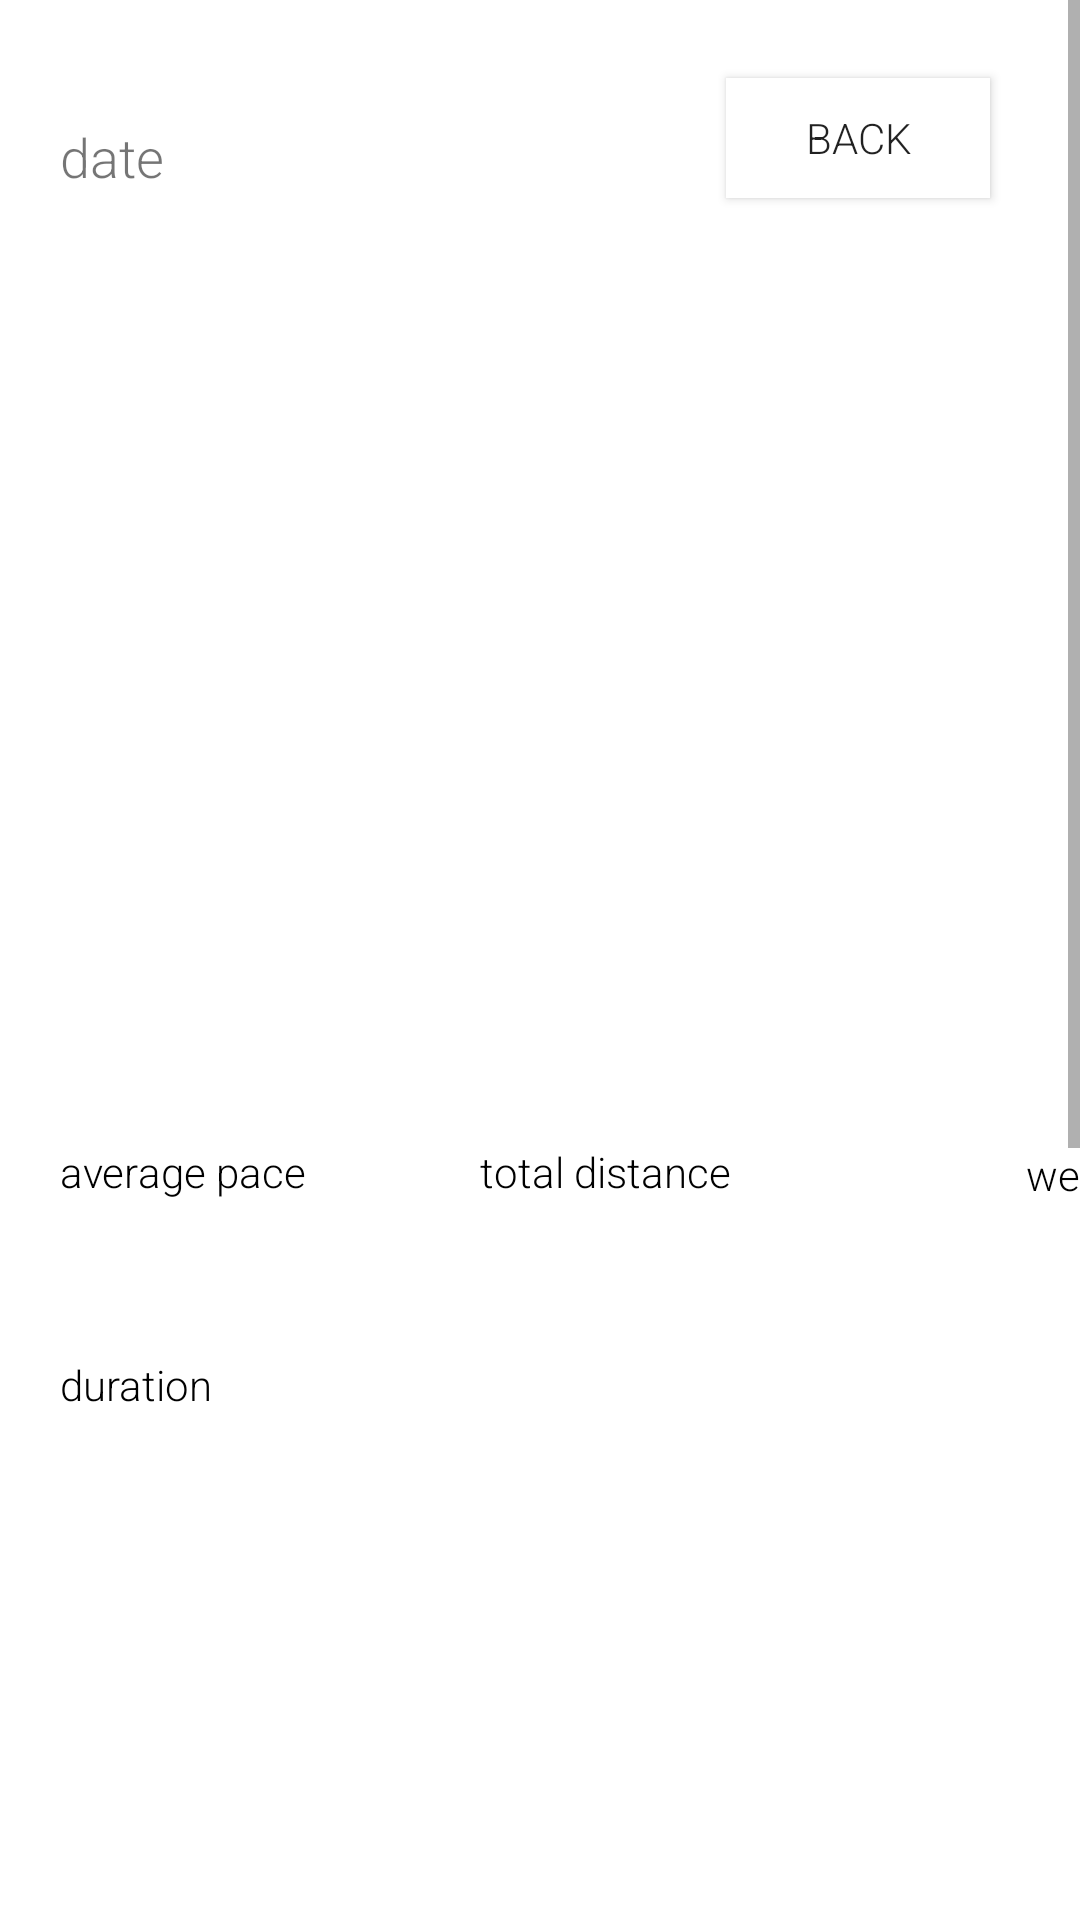

Android layout source for this screen:
<!-- AndroidManifest.xml: application theme AppTheme -->
<!-- res/layout/fragment_run_stats.xml -->
<?xml version="1.0" encoding="utf-8"?>
<androidx.constraintlayout.widget.ConstraintLayout xmlns:android="http://schemas.android.com/apk/res/android"
    xmlns:app="http://schemas.android.com/apk/res-auto"
    xmlns:tools="http://schemas.android.com/tools"
    android:id="@+id/frameLayout2"
    android:layout_width="match_parent"
    android:layout_height="match_parent"
    tools:context=".runStatsFrag">

    <ScrollView
        android:layout_width="match_parent"
        android:layout_height="match_parent">

        <LinearLayout
            android:layout_width="match_parent"
            android:layout_height="wrap_content"
            android:orientation="vertical" >

            <androidx.constraintlayout.widget.ConstraintLayout
                android:layout_width="match_parent"
                android:layout_height="750dp">

                <TextView
                    android:id="@+id/textView27"
                    android:layout_width="wrap_content"
                    android:layout_height="wrap_content"
                    android:layout_marginTop="23dp"
                    android:fontFamily="sans-serif-light"
                    android:text="total distance"
                    android:textColor="#000000"
                    app:layout_constraintStart_toStartOf="@+id/data_dist_run"
                    app:layout_constraintTop_toBottomOf="@+id/route_img" />

                <TextView
                    android:id="@+id/textView26"
                    android:layout_width="wrap_content"
                    android:layout_height="wrap_content"
                    android:layout_marginStart="20dp"
                    android:layout_marginLeft="20dp"
                    android:layout_marginBottom="350dp"
                    android:fontFamily="sans-serif-light"
                    android:text="average pace"
                    android:textColor="#000000"
                    app:layout_constraintBottom_toBottomOf="parent"
                    app:layout_constraintStart_toStartOf="parent" />

                <TextView
                    android:id="@+id/textView28"
                    android:layout_width="wrap_content"
                    android:layout_height="wrap_content"
                    android:layout_marginTop="24dp"
                    android:fontFamily="sans-serif-light"
                    android:text="weather"
                    android:textColor="#000000"
                    app:layout_constraintStart_toStartOf="@+id/data_weather_run"
                    app:layout_constraintTop_toBottomOf="@+id/route_img" />

                <EditText
                    android:id="@+id/editTextTextMultiLine"
                    android:layout_width="wrap_content"
                    android:layout_height="wrap_content"
                    android:layout_marginStart="31dp"
                    android:layout_marginLeft="31dp"
                    android:layout_marginBottom="31dp"
                    android:ems="10"
                    android:gravity="start|top"
                    android:hint="notes"
                    android:inputType="textMultiLine"
                    app:layout_constraintBottom_toBottomOf="parent"
                    app:layout_constraintStart_toStartOf="parent" />

                <TextView
                    android:id="@+id/label_date"
                    android:layout_width="wrap_content"
                    android:layout_height="wrap_content"
                    android:layout_marginStart="20dp"
                    android:layout_marginLeft="20dp"
                    android:layout_marginTop="40dp"
                    android:fontFamily="sans-serif-light"
                    android:text="date"
                    android:textSize="18sp"
                    app:layout_constraintStart_toStartOf="parent"
                    app:layout_constraintTop_toTopOf="parent" />

                <ImageView
                    android:id="@+id/route_img"
                    android:layout_width="0dp"
                    android:layout_height="0dp"
                    android:layout_marginStart="16dp"
                    android:layout_marginLeft="16dp"
                    android:layout_marginTop="24dp"
                    android:layout_marginEnd="16dp"
                    android:layout_marginRight="16dp"
                    android:layout_marginBottom="23dp"
                    app:layout_constraintBottom_toTopOf="@+id/textView26"
                    app:layout_constraintEnd_toEndOf="parent"
                    app:layout_constraintHorizontal_bias="1.0"
                    app:layout_constraintStart_toStartOf="parent"
                    app:layout_constraintTop_toBottomOf="@+id/back_btn"
                    app:layout_constraintVertical_bias="0.0"
                    tools:src="@tools:sample/avatars" />

                <Button
                    android:id="@+id/back_btn"
                    android:layout_width="wrap_content"
                    android:layout_height="40dp"
                    android:layout_marginTop="26dp"
                    android:layout_marginEnd="30dp"
                    android:layout_marginRight="30dp"
                    android:background="#FFFFFF"
                    android:fontFamily="sans-serif-light"
                    android:text="back"
                    app:layout_constraintEnd_toEndOf="parent"
                    app:layout_constraintTop_toTopOf="parent" />

                <TextView
                    android:id="@+id/data_pace_run"
                    android:layout_width="wrap_content"
                    android:layout_height="wrap_content"
                    android:fontFamily="sans-serif-light"
                    android:textColor="#000000"
                    app:layout_constraintStart_toStartOf="@+id/textView26"
                    app:layout_constraintTop_toBottomOf="@+id/textView26" />

                <TextView
                    android:id="@+id/data_dist_run"
                    android:layout_width="wrap_content"
                    android:layout_height="wrap_content"
                    android:layout_marginStart="58dp"
                    android:layout_marginLeft="58dp"
                    android:fontFamily="sans-serif-light"
                    android:textColor="#000000"
                    app:layout_constraintStart_toEndOf="@+id/textView26"
                    app:layout_constraintTop_toBottomOf="@+id/textView27" />

                <TextView
                    android:id="@+id/data_weather_run"
                    android:layout_width="wrap_content"
                    android:layout_height="wrap_content"
                    android:layout_marginStart="342dp"
                    android:layout_marginLeft="342dp"
                    android:fontFamily="sans-serif-light"
                    android:textColor="#000000"
                    app:layout_constraintStart_toStartOf="parent"
                    app:layout_constraintTop_toBottomOf="@+id/textView28" />

                <TextView
                    android:id="@+id/label_duration"
                    android:layout_width="wrap_content"
                    android:layout_height="wrap_content"
                    android:layout_marginStart="20dp"
                    android:layout_marginLeft="20dp"
                    android:layout_marginTop="33dp"
                    android:fontFamily="sans-serif-light"
                    android:text="duration"
                    android:textColor="#000000"
                    app:layout_constraintStart_toStartOf="parent"
                    app:layout_constraintTop_toBottomOf="@+id/data_pace_run" />

                <TextView
                    android:id="@+id/data_duration_run"
                    android:layout_width="wrap_content"
                    android:layout_height="wrap_content"
                    android:fontFamily="sans-serif-light"
                    android:textColor="#000000"
                    app:layout_constraintStart_toStartOf="@+id/label_duration"
                    app:layout_constraintTop_toBottomOf="@+id/label_duration" />

            </androidx.constraintlayout.widget.ConstraintLayout>
            <com.github.mikephil.charting.charts.LineChart
                android:id="@+id/line_chart"
                android:layout_width="match_parent"
                android:layout_height="300dp"
                android:layout_marginTop="0dp"
                android:layout_marginBottom="20dp">

            </com.github.mikephil.charting.charts.LineChart>
        </LinearLayout>
    </ScrollView>

</androidx.constraintlayout.widget.ConstraintLayout>
<!-- resources referenced by this layout -->
<resources>
  <style name="AppTheme" parent="Theme.AppCompat.Light.DarkActionBar">
          
          <item name="colorPrimary">@color/colorPrimary</item>
          <item name="colorPrimaryDark">@color/colorPrimaryDark</item>
          <item name="colorAccent">@color/colorAccent</item>
          <item name="android:windowBackground">@color/pageBG</item>
          <item name="windowActionBar">true</item>
          <item name="windowNoTitle">true</item>
      </style>
  <color name="colorPrimary">#000000</color>
  <color name="colorPrimaryDark">#005678</color>
  <color name="colorAccent">#46CACACA</color>
  <color name="pageBG">#FFFFFF</color>
</resources>
